Labelled photos from "scalogram", an image-classification folder in chiduc2905/pd_fewshot. The possible labels are: corona, nopd, surface defect.

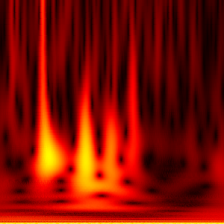
Label: surface defect

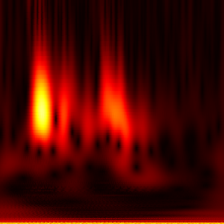
Label: nopd

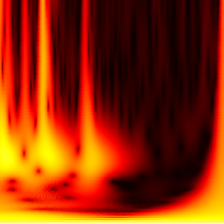
Label: corona

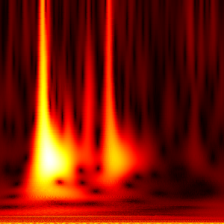
Label: surface defect

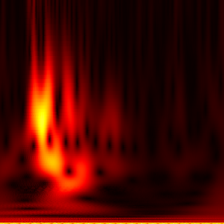
Label: nopd

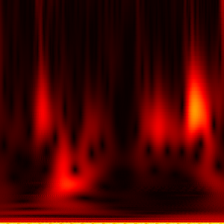
Label: nopd
